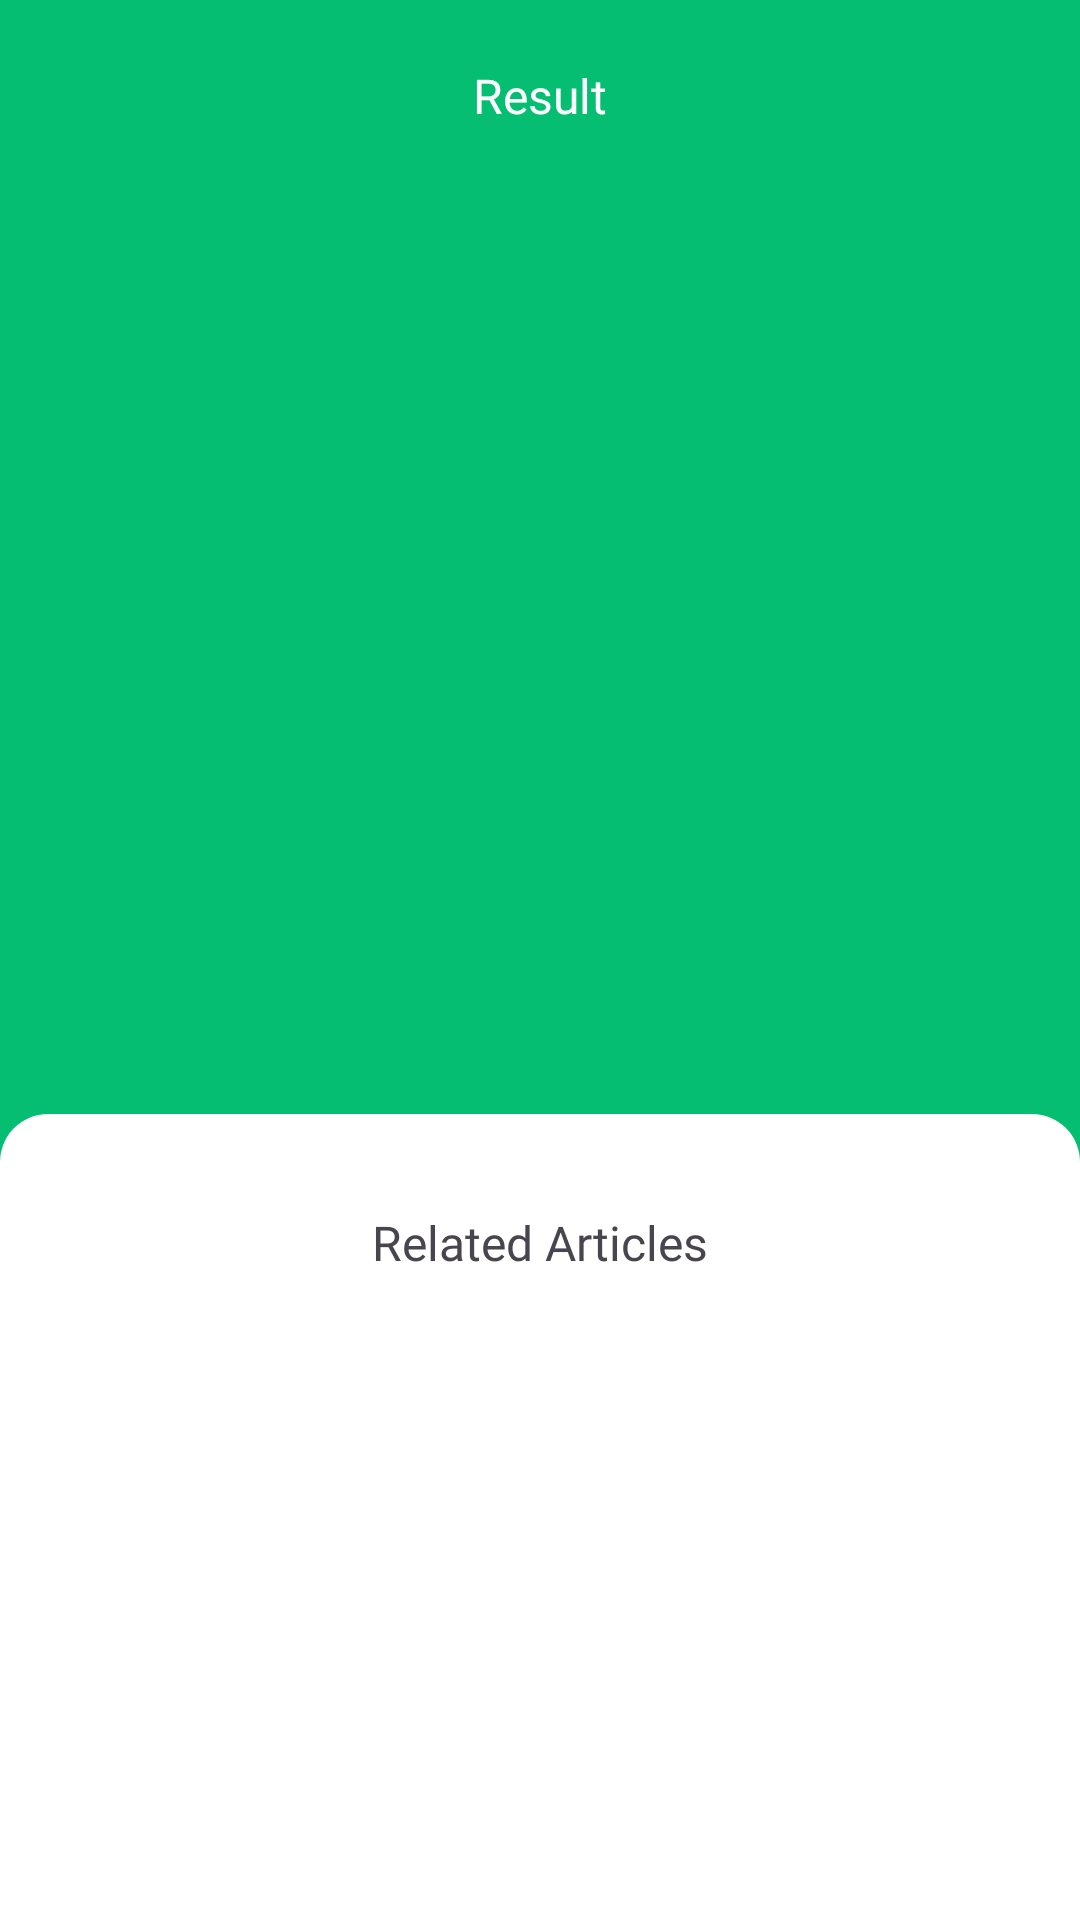

The Android layout XML behind this screen, and the referenced resources:
<!-- AndroidManifest.xml: application theme Theme.Capstone -->
<!-- res/layout/fragment_result.xml -->
<?xml version="1.0" encoding="utf-8"?>
<androidx.coordinatorlayout.widget.CoordinatorLayout xmlns:android="http://schemas.android.com/apk/res/android"
    xmlns:app="http://schemas.android.com/apk/res-auto"
    xmlns:tools="http://schemas.android.com/tools"
    android:layout_width="match_parent"
    android:layout_height="match_parent"
    android:background="@color/green"
    tools:context=".ui.analyze.result.ResultFragment">

    <com.google.android.material.appbar.AppBarLayout
        android:layout_width="match_parent"
        android:layout_height="wrap_content">

        <com.google.android.material.appbar.MaterialToolbar
            android:id="@+id/appbar"
            android:layout_width="match_parent"
            android:layout_height="?attr/actionBarSize"
            android:background="@color/green"
            android:backgroundTint="@color/green"
            app:navigationIcon="@drawable/baseline_arrow_back_ios_24"
            app:navigationIconTint="@color/white"
            app:title="@string/result"
            app:titleCentered="true"
            app:titleTextAppearance="@style/ToolBarFont"
            app:titleTextColor="@color/white" />

    </com.google.android.material.appbar.AppBarLayout>

    <androidx.core.widget.NestedScrollView
        android:layout_width="match_parent"
        android:layout_height="match_parent"
        android:fillViewport="true"
        app:layout_behavior="@string/appbar_scrolling_view_behavior">

        <androidx.constraintlayout.widget.ConstraintLayout
            android:layout_width="match_parent"
            android:layout_height="match_parent">

            <com.google.android.material.imageview.ShapeableImageView
                android:id="@+id/pest_image"
                android:layout_width="0dp"
                android:layout_height="200dp"
                android:layout_marginHorizontal="24dp"
                android:layout_marginTop="12dp"
                android:scaleType="centerCrop"
                app:layout_constraintEnd_toEndOf="parent"
                app:layout_constraintStart_toStartOf="parent"
                app:layout_constraintTop_toTopOf="parent"
                app:shapeAppearanceOverlay="@style/RoundedSquare"
                tools:src="@tools:sample/backgrounds/scenic" />

            <TextView
                android:id="@+id/pest_name"
                style="@style/ExtraBoldFont"
                android:layout_width="wrap_content"
                android:layout_height="wrap_content"
                android:layout_marginHorizontal="24dp"
                android:layout_marginTop="30dp"
                android:textColor="@color/white"
                android:textSize="24sp"
                app:layout_constraintEnd_toEndOf="parent"
                app:layout_constraintStart_toStartOf="parent"
                app:layout_constraintTop_toBottomOf="@id/pest_image"
                tools:text="@tools:sample/lorem" />

            <androidx.constraintlayout.widget.ConstraintLayout
                android:layout_width="match_parent"
                android:layout_height="0dp"
                android:layout_marginTop="33dp"
                android:background="@drawable/corner_top"
                app:layout_constraintBottom_toBottomOf="parent"
                app:layout_constraintEnd_toEndOf="parent"
                app:layout_constraintStart_toStartOf="parent"
                app:layout_constraintTop_toBottomOf="@id/pest_name">

                <TextView
                    android:id="@+id/related_articles_text"
                    style="@style/SemiBoldFont"
                    android:layout_width="wrap_content"
                    android:layout_height="wrap_content"
                    android:layout_marginTop="32dp"
                    android:text="@string/related_articles"
                    android:textSize="16sp"
                    app:layout_constraintEnd_toEndOf="parent"
                    app:layout_constraintStart_toStartOf="parent"
                    app:layout_constraintTop_toTopOf="parent" />

                <androidx.recyclerview.widget.RecyclerView
                    android:id="@+id/rvRelatedArticles"
                    android:layout_width="0dp"
                    android:layout_height="0dp"
                    android:layout_marginHorizontal="24dp"
                    android:layout_marginTop="28dp"
                    app:layout_constraintEnd_toEndOf="parent"
                    app:layout_constraintStart_toStartOf="parent"
                    app:layout_constraintTop_toBottomOf="@id/related_articles_text"
                    app:layout_constraintBottom_toBottomOf="parent"/>

                <include
                    android:id="@+id/shimmer_articles"
                    layout="@layout/shimmer_articles"
                    android:layout_width="match_parent"
                    android:layout_height="wrap_content"
                    android:layout_marginHorizontal="24dp"
                    android:layout_marginTop="12dp"
                    android:visibility="gone"
                    app:layout_constraintEnd_toEndOf="parent"
                    app:layout_constraintStart_toStartOf="parent"
                    app:layout_constraintTop_toBottomOf="@id/related_articles_text" />

            </androidx.constraintlayout.widget.ConstraintLayout>

        </androidx.constraintlayout.widget.ConstraintLayout>

    </androidx.core.widget.NestedScrollView>

</androidx.coordinatorlayout.widget.CoordinatorLayout>
<!-- res/layout/shimmer_articles.xml (included above) -->
<?xml version="1.0" encoding="utf-8"?>
<com.facebook.shimmer.ShimmerFrameLayout xmlns:android="http://schemas.android.com/apk/res/android"
    android:layout_width="match_parent"
    android:layout_height="match_parent">

    <LinearLayout
        android:layout_width="match_parent"
        android:layout_height="match_parent"
        android:orientation="vertical">

        <include
            android:layout_width="match_parent"
            android:layout_height="wrap_content"
            layout="@layout/placeholder_item_article" />

        <include
            android:layout_width="match_parent"
            android:layout_height="wrap_content"
            layout="@layout/placeholder_item_article" />

        <include
            android:layout_width="match_parent"
            android:layout_height="wrap_content"
            layout="@layout/placeholder_item_article" />

    </LinearLayout>

</com.facebook.shimmer.ShimmerFrameLayout>
<!-- res/layout/placeholder_item_article.xml (included above) -->
<?xml version="1.0" encoding="utf-8"?>
<androidx.constraintlayout.widget.ConstraintLayout xmlns:android="http://schemas.android.com/apk/res/android"
    xmlns:app="http://schemas.android.com/apk/res-auto"
    android:layout_width="match_parent"
    android:layout_height="wrap_content">

    <com.google.android.material.imageview.ShapeableImageView
        android:id="@+id/article_image"
        android:layout_width="120dp"
        android:layout_height="82dp"
        android:layout_marginBottom="12dp"
        android:background="@color/grey"
        app:shapeAppearanceOverlay="@style/RoundedSquare"
        android:contentDescription="@string/article_image"
        app:layout_constraintBottom_toBottomOf="parent"
        app:layout_constraintStart_toStartOf="parent"
        app:layout_constraintTop_toTopOf="parent" />

    <ImageView
        android:id="@+id/article_title"
        android:layout_width="100dp"
        android:layout_height="10dp"
        android:layout_marginStart="16dp"
        android:contentDescription="@string/article_title"
        android:background="@drawable/rounded_skeleton"
        app:layout_constraintStart_toEndOf="@id/article_image"
        app:layout_constraintTop_toTopOf="@id/article_image" />

    <ImageView
        android:id="@+id/article_description"
        android:layout_width="200dp"
        android:layout_height="10dp"
        android:background="@drawable/rounded_skeleton"
        android:layout_marginStart="16dp"
        android:layout_marginTop="14dp"
        android:contentDescription="@string/article_description"
        app:layout_constraintStart_toEndOf="@id/article_image"
        app:layout_constraintTop_toBottomOf="@id/article_title" />

    <ImageView
        android:id="@+id/article_description_2"
        android:layout_width="200dp"
        android:layout_height="10dp"
        android:background="@drawable/rounded_skeleton"
        android:layout_marginStart="16dp"
        android:layout_marginTop="8dp"
        android:contentDescription="@string/article_description"
        app:layout_constraintStart_toEndOf="@id/article_image"
        app:layout_constraintTop_toBottomOf="@id/article_description" />

    <ImageView
        android:id="@+id/article_description_3"
        android:layout_width="200dp"
        android:layout_height="10dp"
        android:background="@drawable/rounded_skeleton"
        android:layout_marginStart="16dp"
        android:layout_marginTop="8dp"
        android:contentDescription="@string/article_description"
        app:layout_constraintStart_toEndOf="@id/article_image"
        app:layout_constraintTop_toBottomOf="@id/article_description_2" />

</androidx.constraintlayout.widget.ConstraintLayout>
<!-- resources referenced by this layout -->
<resources>
  <color name="green">#05BE71</color>
  <color name="grey">#939393</color>
  <color name="white">#FFFFFFFF</color>
  <!-- drawable corner_top (drawable) -->
  <?xml version="1.0" encoding="utf-8"?>
  <shape xmlns:android="http://schemas.android.com/apk/res/android">
      <solid android:color="@color/white" />
      <corners
          android:topLeftRadius="16dp"
          android:topRightRadius="16dp"
          android:bottomLeftRadius="0dp"
          android:bottomRightRadius="0dp"/>
  </shape>
  <!-- drawable rounded_skeleton (drawable) -->
  <?xml version="1.0" encoding="utf-8"?>
  <shape xmlns:android="http://schemas.android.com/apk/res/android"
      android:shape="rectangle" >
      <solid
          android:color="@color/grey" />
      <corners
          android:radius="60dp" />
      <size
          android:height="60dp"
          android:width="60dp" />
  </shape>
  <string name="article_description">article_description</string>
  <string name="article_image">Article image</string>
  <string name="article_title">Article Title</string>
  <string name="related_articles">Related Articles</string>
  <string name="result">Result</string>
  <style name="ExtraBoldFont">
          <item name="android:fontFamily">@font/manrope_extrabold</item>
      </style>
  <style name="SemiBoldFont">
          <item name="android:fontFamily">@font/manrope_semibold</item>
      </style>
  <style name="ToolBarFont" parent="Widget.Material3.Toolbar">
          <item name="fontFamily">@font/manrope_extrabold</item>
          <item name="android:textSize">16sp</item>
      </style>
  <style name="Theme.Capstone" parent="Base.Theme.Capstone" />
  <style name="Base.Theme.Capstone" parent="Theme.Material3.Light.NoActionBar">
          
           <item name="colorPrimary">@color/green</item>
      </style>
</resources>
